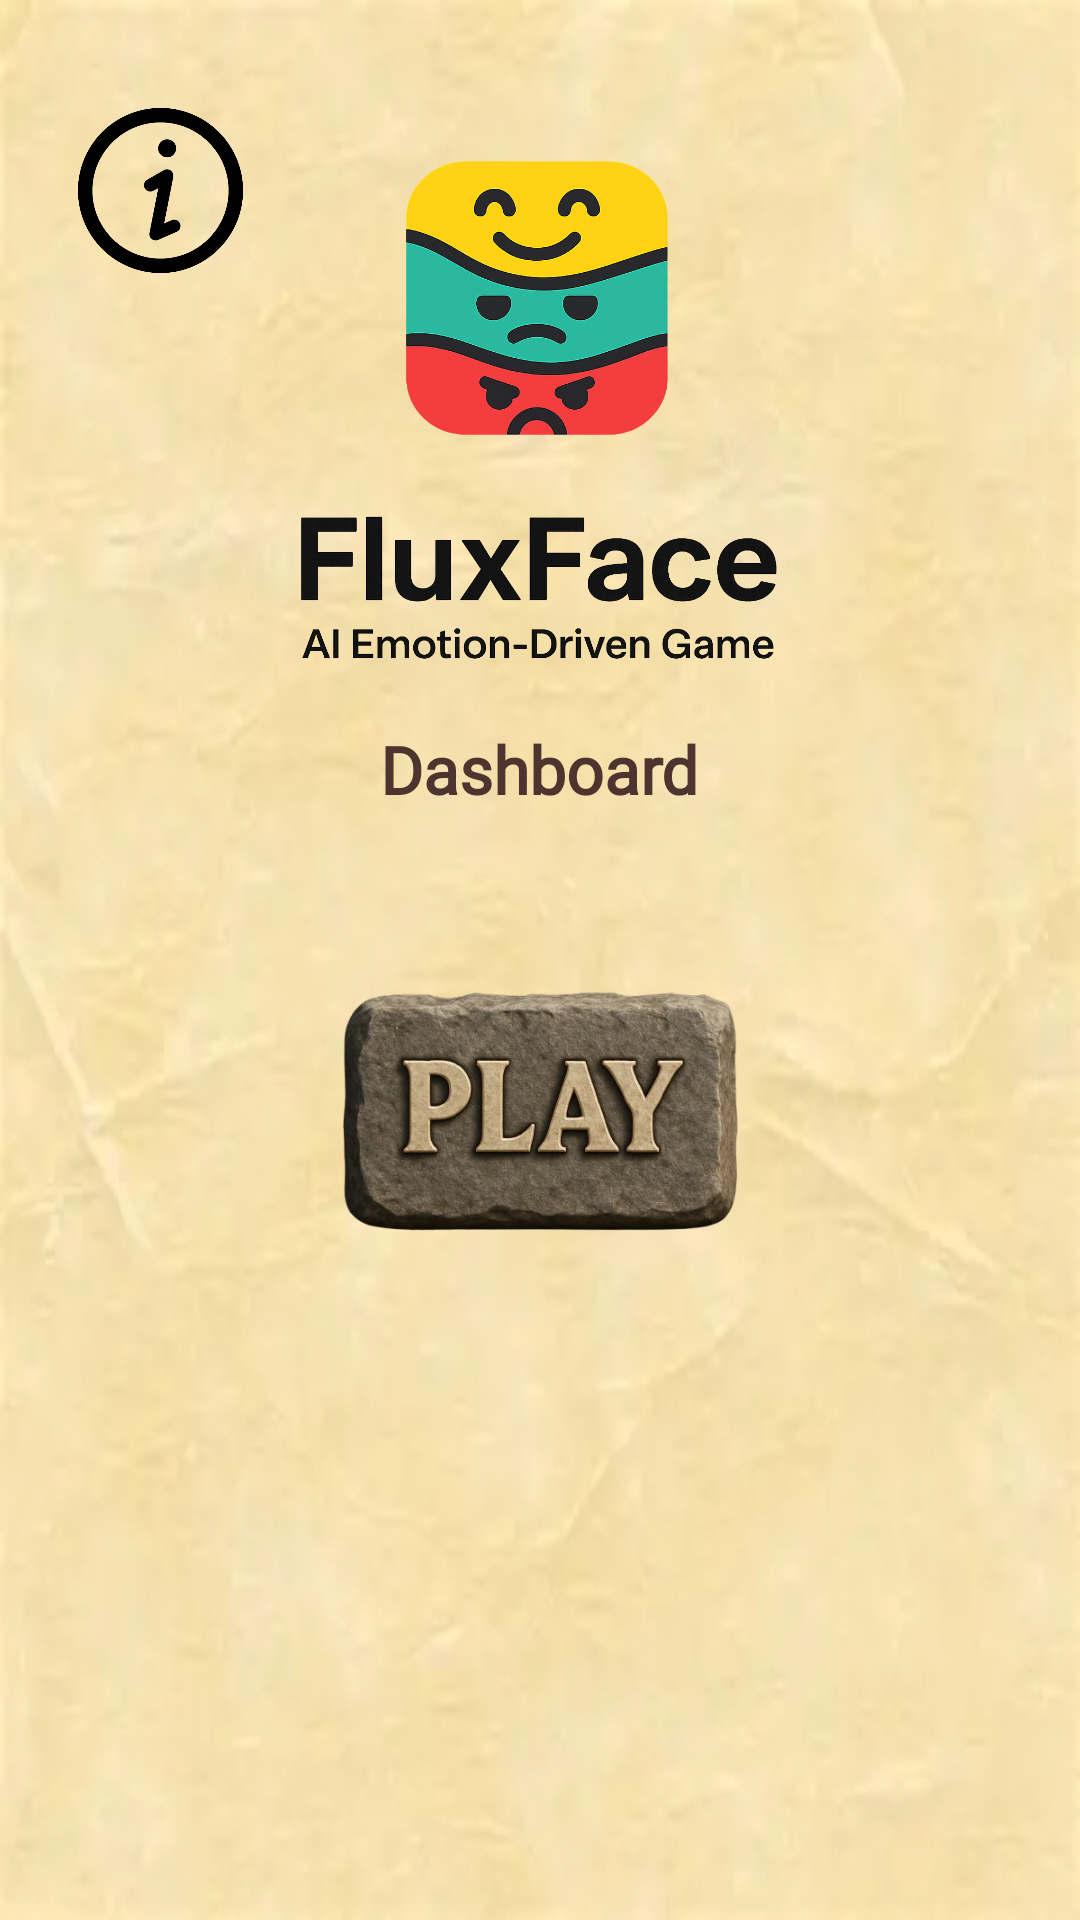

This screen was rendered from an Android layout file. Write that file and the resources it references.
<!-- AndroidManifest.xml: application theme Theme.FluxFace -->
<!-- res/layout/activity_main4.xml -->
<?xml version="1.0" encoding="utf-8"?>
<androidx.drawerlayout.widget.DrawerLayout xmlns:android="http://schemas.android.com/apk/res/android"
    xmlns:app="http://schemas.android.com/apk/res-auto"
    xmlns:tools="http://schemas.android.com/tools"
    android:id="@+id/drawer_layout"
    android:layout_width="match_parent"
    android:layout_height="match_parent"
    tools:context=".MainActivity4">

    <RelativeLayout
        android:layout_width="match_parent"
        android:layout_height="match_parent"
        android:background="@drawable/parchment_texture">

        <ImageButton
            android:id="@+id/btnAbout"
            android:layout_width="75dp"
            android:layout_height="75dp"
            android:layout_alignParentStart="true"
            android:layout_alignParentTop="true"
            android:layout_margin="16dp"
            android:paddingTop="20dp"
            android:background="@android:color/transparent"
            android:contentDescription="About/Help Button"
            android:scaleType="fitCenter"
            android:src="@drawable/info" />

        <ImageButton
            android:id="@+id/btnMenu"
            android:layout_width="75dp"
            android:layout_height="75dp"
            android:layout_alignParentTop="true"
            android:layout_alignParentEnd="true"
            android:layout_margin="16dp"
            android:padding="20dp"
            android:background="@android:color/transparent"
            android:contentDescription="Menu Button"
            android:scaleType="fitCenter"
            android:src="@drawable/ic_menu" />

        <LinearLayout
            android:layout_width="match_parent"
            android:layout_height="wrap_content"
            android:layout_centerInParent="true"
            android:gravity="center"
            android:orientation="vertical"
            android:paddingTop="20dp">

            <ImageView
                android:id="@+id/logoImage"
                android:layout_width="145dp"
                android:layout_height="100dp"
                android:layout_marginBottom="20dp"
                android:src="@drawable/logo_1" />

            <ImageView
                android:layout_width="177dp"
                android:layout_height="58dp"
                android:layout_marginBottom="15dp"
                android:src="@drawable/text" />

            <TextView
                android:id="@+id/homeTitle"
                android:layout_width="wrap_content"
                android:layout_height="wrap_content"
                android:layout_marginBottom="25dp"
                android:fontFamily="@font/cinzel"
                android:text="Dashboard"
                android:textColor="@color/ink_text"
                android:textSize="22sp"
                android:textStyle="bold" />

            <ImageButton
                android:id="@+id/btnPlay"
                android:layout_width="250dp"
                android:layout_height="150dp"
                android:layout_marginBottom="15dp"
                android:adjustViewBounds="true"
                android:background="@android:color/transparent"
                android:contentDescription="Play Button"
                android:scaleType="fitCenter"
                android:src="@drawable/play_icon" />

            <ImageButton
                android:id="@+id/btnSettings"
                android:layout_width="250dp"
                android:layout_height="150dp"
                android:adjustViewBounds="true"
                android:background="@android:color/transparent"
                android:contentDescription="Settings Button"
                android:scaleType="fitCenter"
                android:src="@drawable/settings" />
        </LinearLayout>

    </RelativeLayout>

    <com.google.android.material.navigation.NavigationView
        android:id="@+id/nav_view"
        android:layout_width="wrap_content"
        android:layout_height="match_parent"
        android:layout_gravity="end"
        android:background="@drawable/parchment_texture"
        app:headerLayout="@layout/nav_header"
        app:menu="@menu/drawer_menu"
        app:itemTextColor="@color/ink_text"
        app:itemIconTint="@color/ink_text"/>

</androidx.drawerlayout.widget.DrawerLayout>
<!-- res/layout/nav_header.xml (included above) -->
<?xml version="1.0" encoding="utf-8"?>
<LinearLayout xmlns:android="http://schemas.android.com/apk/res/android"
    android:layout_width="match_parent"
    android:layout_height="176dp"
    android:background="@drawable/parchment_texture"
    android:gravity="bottom"
    android:orientation="vertical"
    android:padding="16dp">

    <ImageView
        android:id="@+id/navHeaderLogo"
        android:layout_width="70dp"
        android:layout_height="70dp"
        android:src="@drawable/logo_1" />

    <TextView
        android:id="@+id/navHeaderName"
        android:layout_width="match_parent"
        android:layout_height="wrap_content"
        android:paddingTop="8dp"
        android:text="Hi, Guest"
        android:textColor="@color/ink_text"
        android:fontFamily="@font/cinzel"
        android:textStyle="bold"/>
</LinearLayout>
<!-- resources referenced by this layout -->
<resources>
  <color name="ink_text">#4E342E</color>
  <!-- drawable info: png bitmap (drawable, 13113 bytes) -->
  <!-- drawable logo_1: png bitmap (drawable, 381965 bytes) -->
  <!-- drawable parchment_texture: jpg bitmap (drawable, 5694 bytes) -->
  <!-- drawable play_icon: png bitmap (drawable, 235998 bytes) -->
  <!-- drawable text: png bitmap (drawable, 202757 bytes) -->
  <style name="Theme.FluxFace" parent="Base.Theme.FluxFace" />
  <style name="Base.Theme.FluxFace" parent="Theme.Material3.DayNight.NoActionBar">
          
          
      </style>
</resources>
